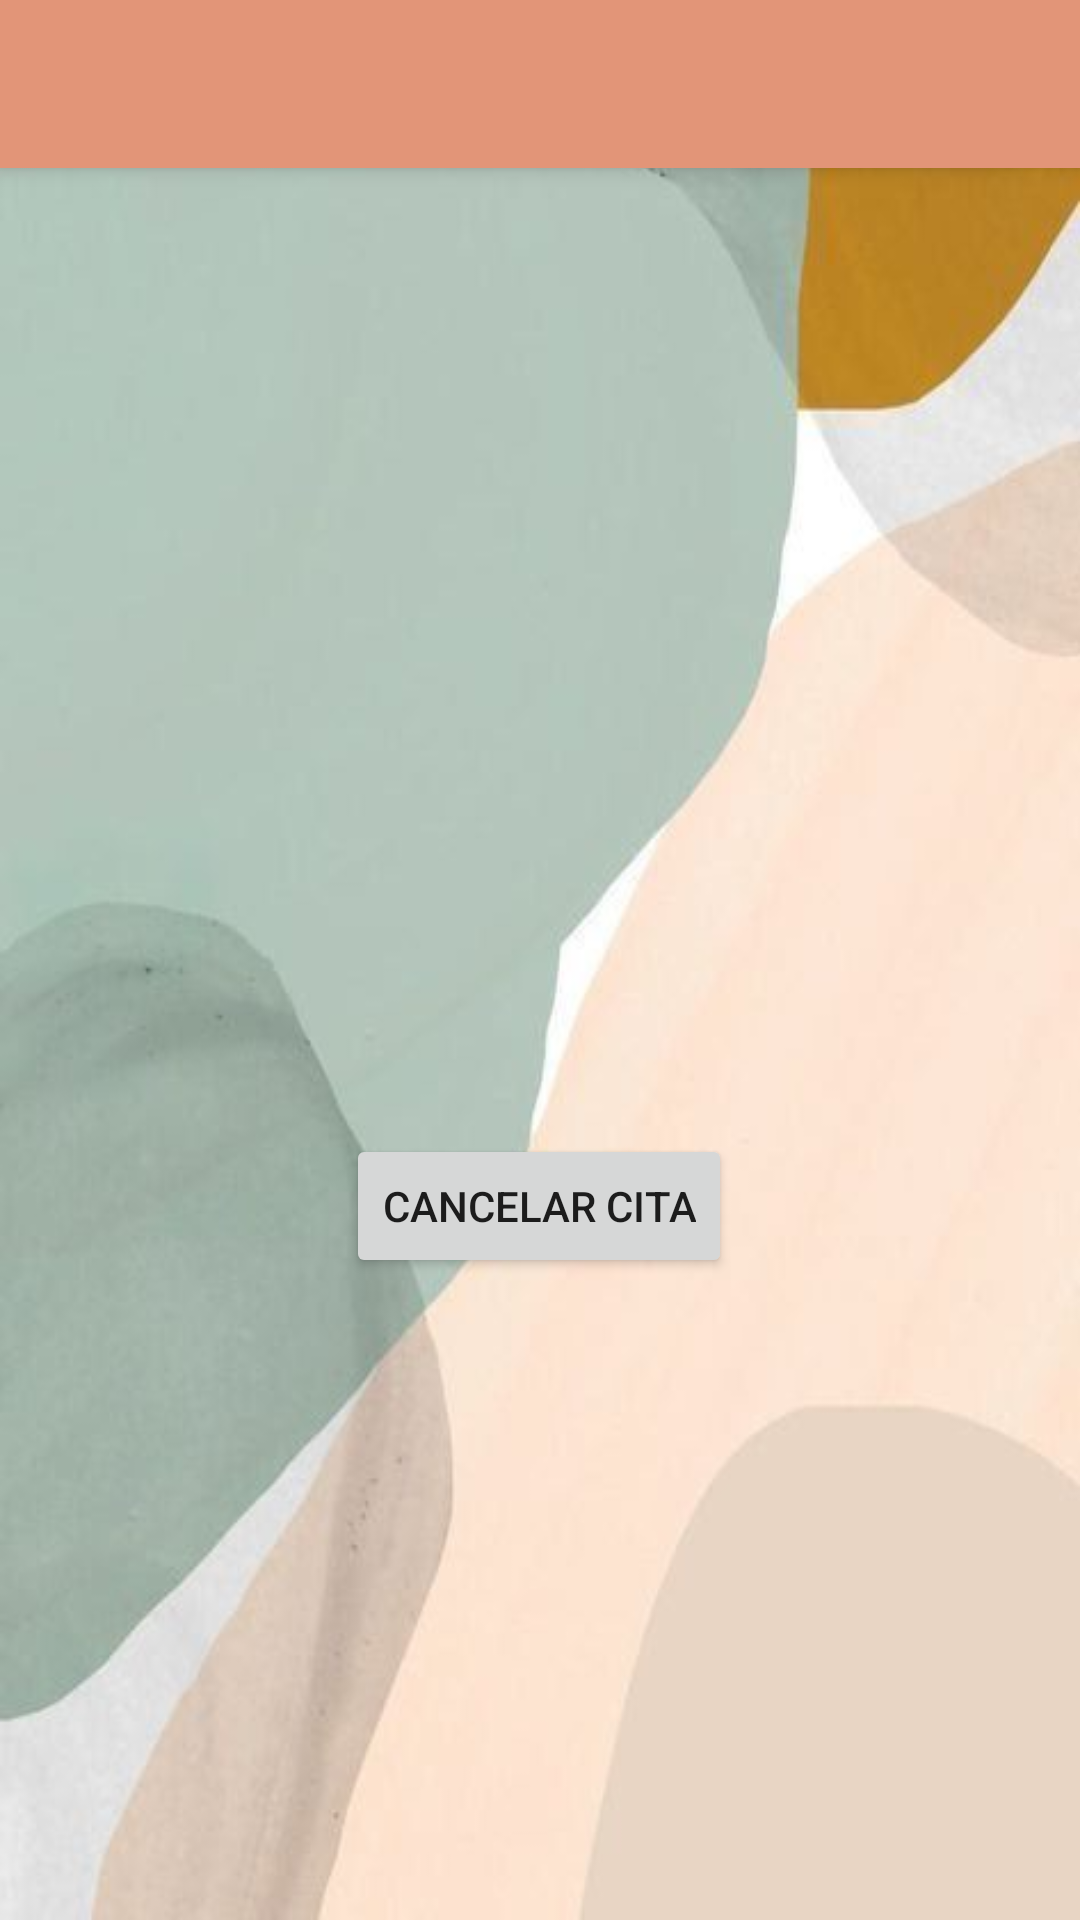

Android layout source for this screen:
<!-- AndroidManifest.xml: application theme Theme.Aplicacionfinal -->
<!-- res/layout/activity_cita.xml -->
<?xml version="1.0" encoding="utf-8"?>
<androidx.constraintlayout.widget.ConstraintLayout xmlns:android="http://schemas.android.com/apk/res/android"
    xmlns:app="http://schemas.android.com/apk/res-auto"
    xmlns:tools="http://schemas.android.com/tools"
    android:layout_width="match_parent"
    android:layout_height="match_parent"
    android:background="@drawable/fondo"
    tools:context=".Paciente.CitaActivity">

    <TextView
        android:id="@+id/textView_infoCita"
        android:layout_width="wrap_content"
        android:layout_height="wrap_content"
        android:textSize="26sp"
        app:layout_constraintBottom_toBottomOf="parent"
        app:layout_constraintEnd_toEndOf="parent"
        app:layout_constraintStart_toStartOf="parent"
        app:layout_constraintTop_toTopOf="parent" />

    <Button
        android:id="@+id/btn_cancelarCita"
        android:layout_width="wrap_content"
        android:layout_height="wrap_content"
        android:text="CANCELAR CITA"
        app:layout_constraintBottom_toBottomOf="parent"
        app:layout_constraintEnd_toEndOf="parent"
        app:layout_constraintHorizontal_bias="0.498"
        app:layout_constraintStart_toStartOf="parent"
        app:layout_constraintTop_toBottomOf="@+id/textView_infoCita"
        app:layout_constraintVertical_bias="0.159" />

    <include layout="@menu/toolbar"/>


</androidx.constraintlayout.widget.ConstraintLayout>
<!-- resources referenced by this layout -->
<resources>
  <!-- drawable fondo: jpg bitmap (drawable-v24, 14360 bytes) -->
  <style name="Theme.Aplicacionfinal" parent="Theme.MaterialComponents.DayNight.NoActionBar">
          
          <item name="colorPrimary">@color/primary</item>
          <item name="colorPrimaryVariant">@color/primaryVariant</item>
          <item name="colorOnPrimary">@color/white</item>
          
          <item name="colorSecondary">@color/secondary</item>
          <item name="colorSecondaryVariant">@color/secondaryVariant</item>
          <item name="colorOnSecondary">@color/black</item>
          
          <item name="android:statusBarColor">?attr/colorPrimaryVariant</item>
          
      </style>
  <color name="primary">#E29578</color>
  <color name="primaryVariant">#FFDDD2</color>
  <color name="white">#FFFFFFFF</color>
  <color name="secondary">#006D77</color>
  <color name="secondaryVariant">#83C5BE</color>
  <color name="black">#FF000000</color>
</resources>
